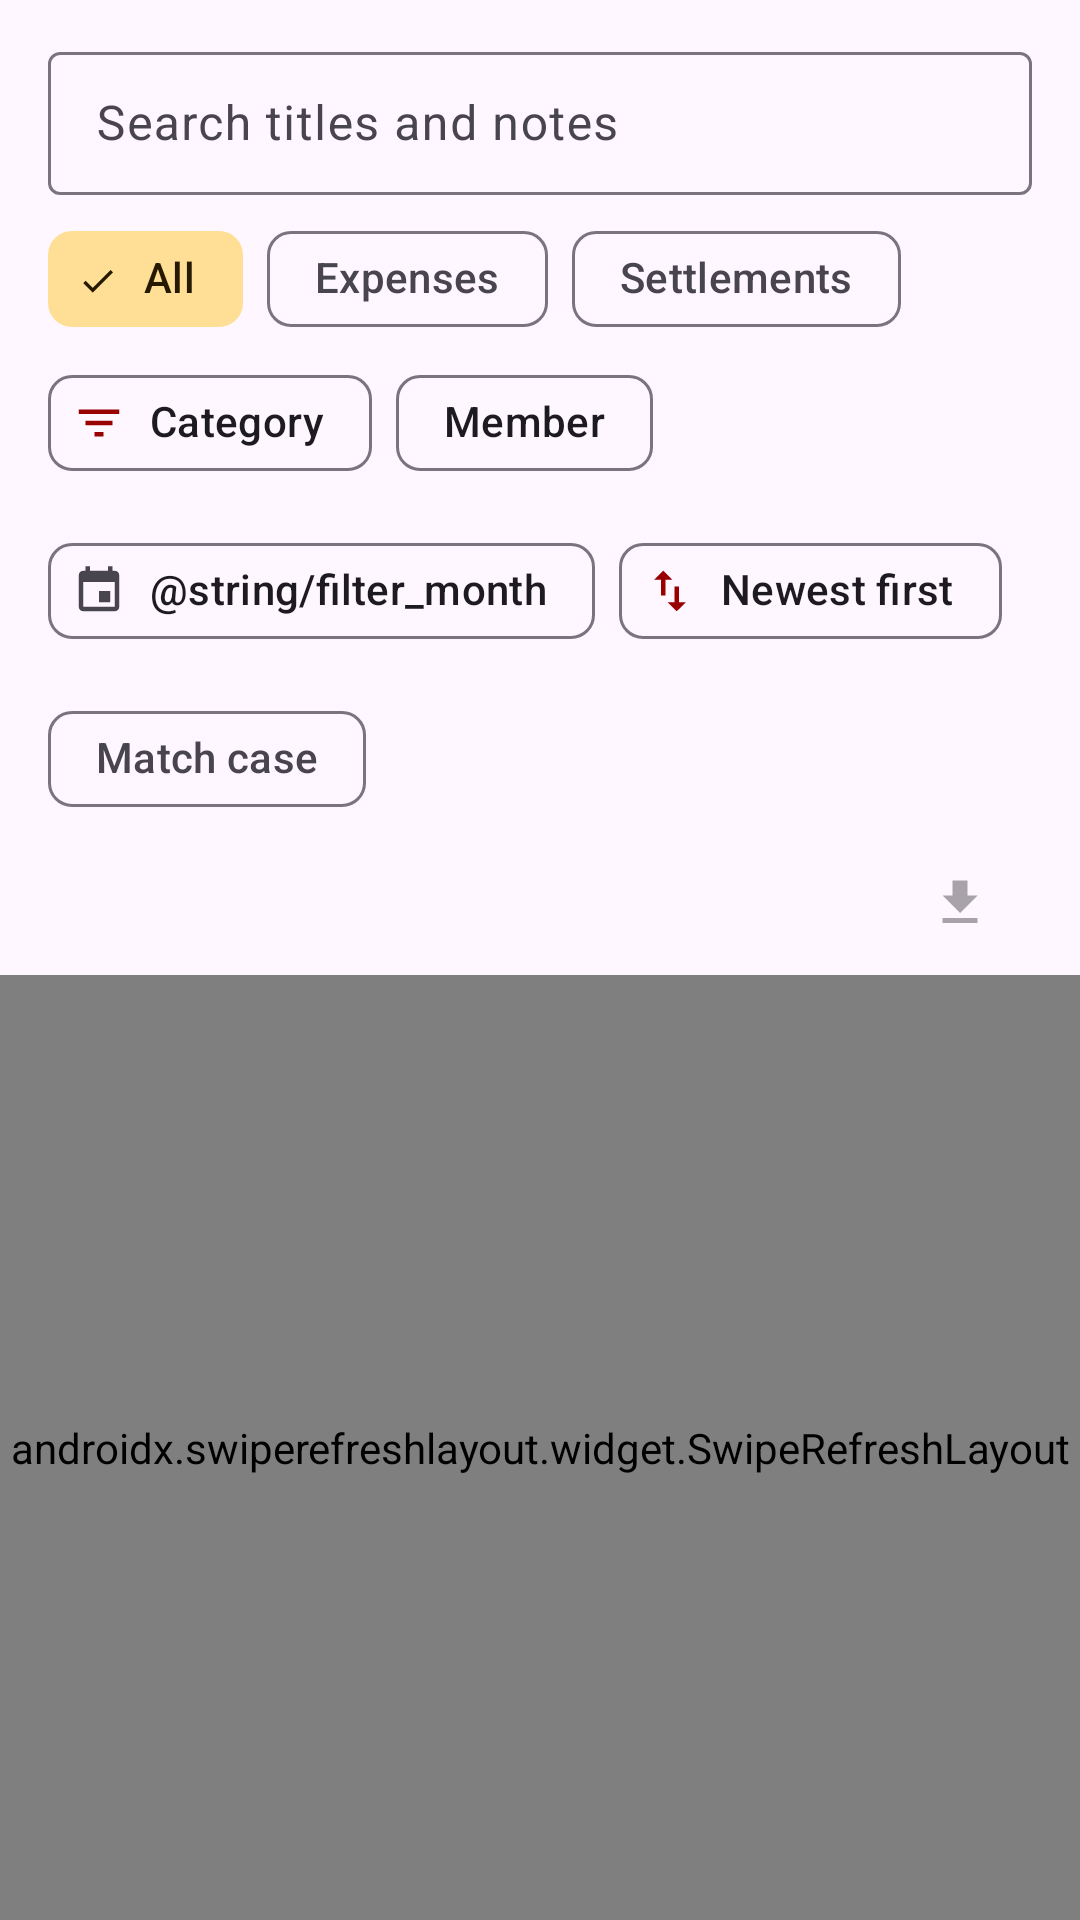

Produce the Android XML layout that renders to this screen, including the resource entries it uses.
<!-- AndroidManifest.xml: application theme Theme.SplitSmart -->
<!-- res/layout/fragment_history.xml -->
<?xml version="1.0" encoding="utf-8"?>
<LinearLayout xmlns:android="http://schemas.android.com/apk/res/android"
    xmlns:app="http://schemas.android.com/apk/res-auto"
    android:layout_width="match_parent"
    android:layout_height="match_parent"
    android:orientation="vertical">

    
    <com.google.android.material.textfield.TextInputLayout
        android:id="@+id/history_search_layout"
        style="@style/Widget.Material3.TextInputLayout.OutlinedBox.Dense"
        android:layout_width="match_parent"
        android:layout_height="wrap_content"
        android:layout_marginHorizontal="@dimen/space_l"
        android:layout_marginTop="@dimen/space_m"
        android:hint="@string/hint_search_history"
        app:endIconMode="clear_text"
        app:startIconDrawable="@drawable/ic_search">

        <com.google.android.material.textfield.TextInputEditText
            android:id="@+id/history_search"
            android:layout_width="match_parent"
            android:layout_height="wrap_content"
            android:imeOptions="actionSearch"
            android:inputType="text"
            android:maxLines="1" />
    </com.google.android.material.textfield.TextInputLayout>

    
    <com.google.android.material.chip.ChipGroup
        android:id="@+id/history_type_group"
        android:layout_width="match_parent"
        android:layout_height="wrap_content"
        android:layout_marginHorizontal="@dimen/space_l"
        android:layout_marginTop="@dimen/space_xs"
        app:selectionRequired="true"
        app:singleSelection="true">

        <com.google.android.material.chip.Chip
            android:id="@+id/chip_type_all"
            style="@style/Widget.Material3.Chip.Filter"
            android:layout_width="wrap_content"
            android:layout_height="wrap_content"
            android:checked="true"
            android:text="@string/filter_all" />

        <com.google.android.material.chip.Chip
            android:id="@+id/chip_type_expenses"
            style="@style/Widget.Material3.Chip.Filter"
            android:layout_width="wrap_content"
            android:layout_height="wrap_content"
            android:text="@string/filter_expenses" />

        <com.google.android.material.chip.Chip
            android:id="@+id/chip_type_settlements"
            style="@style/Widget.Material3.Chip.Filter"
            android:layout_width="wrap_content"
            android:layout_height="wrap_content"
            android:text="@string/filter_settlements" />
    </com.google.android.material.chip.ChipGroup>

    
    <com.google.android.material.chip.ChipGroup
        android:id="@+id/history_option_group"
        android:layout_width="match_parent"
        android:layout_height="wrap_content"
        android:layout_marginHorizontal="@dimen/space_l">

        <com.google.android.material.chip.Chip
            android:id="@+id/chip_category"
            style="@style/Widget.Material3.Chip.Assist"
            android:layout_width="wrap_content"
            android:layout_height="wrap_content"
            android:text="@string/filter_category"
            app:chipIcon="@drawable/ic_filter" />

        <com.google.android.material.chip.Chip
            android:id="@+id/chip_member"
            style="@style/Widget.Material3.Chip.Assist"
            android:layout_width="wrap_content"
            android:layout_height="wrap_content"
            android:text="@string/filter_member"
            app:chipIcon="@drawable/ic_person" />

        <com.google.android.material.chip.Chip
            android:id="@+id/chip_month"
            style="@style/Widget.Material3.Chip.Assist"
            android:layout_width="wrap_content"
            android:layout_height="wrap_content"
            android:text="@string/filter_month"
            app:chipIcon="@drawable/ic_calendar"
            app:closeIcon="@drawable/ic_close" />

        <com.google.android.material.chip.Chip
            android:id="@+id/chip_sort"
            style="@style/Widget.Material3.Chip.Assist"
            android:layout_width="wrap_content"
            android:layout_height="wrap_content"
            android:text="@string/sort_newest_first"
            app:chipIcon="@drawable/ic_sort" />

        
        <com.google.android.material.chip.Chip
            android:id="@+id/chip_match_case"
            style="@style/Widget.Material3.Chip.Filter"
            android:layout_width="wrap_content"
            android:layout_height="wrap_content"
            android:text="@string/filter_match_case" />
    </com.google.android.material.chip.ChipGroup>

    <LinearLayout
        android:layout_width="match_parent"
        android:layout_height="wrap_content"
        android:gravity="center_vertical"
        android:minHeight="40dp"
        android:orientation="horizontal"
        android:paddingHorizontal="@dimen/space_l">

        <TextView
            android:id="@+id/history_count"
            android:layout_width="0dp"
            android:layout_height="wrap_content"
            android:layout_weight="1"
            android:textAppearance="?attr/textAppearanceLabelMedium"
            android:textColor="?attr/colorOnSurfaceVariant" />

        <com.google.android.material.button.MaterialButton
            android:id="@+id/history_export"
            style="@style/Widget.Material3.Button.IconButton"
            android:layout_width="wrap_content"
            android:layout_height="wrap_content"
            android:contentDescription="@string/action_export_history"
            android:enabled="false"
            android:tooltipText="@string/action_export_history"
            app:icon="@drawable/ic_download" />

        <com.google.android.material.button.MaterialButton
            android:id="@+id/history_clear_filters"
            style="@style/Widget.Material3.Button.TextButton"
            android:layout_width="wrap_content"
            android:layout_height="wrap_content"
            android:text="@string/action_clear_filters"
            android:visibility="gone" />
    </LinearLayout>

    <FrameLayout
        android:layout_width="match_parent"
        android:layout_height="0dp"
        android:layout_weight="1">

        <androidx.swiperefreshlayout.widget.SwipeRefreshLayout
            android:id="@+id/history_refresh"
            android:layout_width="match_parent"
            android:layout_height="match_parent">

            <androidx.recyclerview.widget.RecyclerView
                android:id="@+id/history_list"
                android:layout_width="match_parent"
                android:layout_height="match_parent"
                android:clipToPadding="false"
                android:paddingHorizontal="@dimen/space_l"
                android:paddingBottom="@dimen/space_l"
                app:layoutManager="androidx.recyclerview.widget.LinearLayoutManager" />
        </androidx.swiperefreshlayout.widget.SwipeRefreshLayout>

        <LinearLayout
            android:id="@+id/history_empty"
            android:layout_width="match_parent"
            android:layout_height="wrap_content"
            android:layout_gravity="center"
            android:gravity="center"
            android:orientation="vertical"
            android:padding="@dimen/space_xxl"
            android:visibility="gone">

            <ImageView
                android:layout_width="56dp"
                android:layout_height="56dp"
                android:contentDescription="@null"
                android:src="@drawable/ic_receipt"
                app:tint="?attr/colorPrimary" />

            <TextView
                android:id="@+id/history_empty_title"
                android:layout_width="wrap_content"
                android:layout_height="wrap_content"
                android:layout_marginTop="@dimen/space_m"
                android:gravity="center"
                android:textAppearance="?attr/textAppearanceTitleMedium" />

            <TextView
                android:id="@+id/history_empty_message"
                android:layout_width="wrap_content"
                android:layout_height="wrap_content"
                android:layout_marginTop="@dimen/space_xs"
                android:gravity="center"
                android:textAppearance="?attr/textAppearanceBodyMedium"
                android:textColor="?attr/colorOnSurfaceVariant" />
        </LinearLayout>

        <LinearLayout
            android:id="@+id/history_error"
            android:layout_width="match_parent"
            android:layout_height="wrap_content"
            android:layout_gravity="center"
            android:gravity="center"
            android:orientation="vertical"
            android:padding="@dimen/space_xxl"
            android:visibility="gone">

            <TextView
                android:id="@+id/history_error_text"
                android:layout_width="wrap_content"
                android:layout_height="wrap_content"
                android:gravity="center"
                android:textAppearance="?attr/textAppearanceBodyLarge"
                android:textColor="?attr/colorError" />

            <com.google.android.material.button.MaterialButton
                android:id="@+id/history_retry"
                style="@style/Widget.Material3.Button.OutlinedButton"
                android:layout_width="wrap_content"
                android:layout_height="wrap_content"
                android:layout_marginTop="@dimen/space_m"
                android:text="@string/action_retry" />
        </LinearLayout>
    </FrameLayout>
</LinearLayout>
<!-- resources referenced by this layout -->
<resources>
  <dimen name="space_l">16dp</dimen>
  <dimen name="space_m">12dp</dimen>
  <dimen name="space_xs">4dp</dimen>
  <dimen name="space_xxl">32dp</dimen>
  <!-- drawable ic_calendar (drawable) -->
  <?xml version="1.0" encoding="utf-8"?>
  <vector xmlns:android="http://schemas.android.com/apk/res/android"
      android:width="24dp"
      android:height="24dp"
      android:tint="?attr/colorControlNormal"
      android:viewportWidth="24"
      android:viewportHeight="24">
      <path
          android:fillColor="@android:color/white"
          android:pathData="M17,12h-5v5h5v-5zM16,1v2H8V1H6v2H5c-1.11,0 -1.99,0.9 -1.99,2L3,19c0,1.1 0.89,2 2,2h14c1.1,0 2,-0.9 2,-2V5c0,-1.1 -0.9,-2 -2,-2h-1V1h-2zM19,19H5V8h14v11z" />
  </vector>
  <!-- drawable ic_download (drawable) -->
  <vector xmlns:android="http://schemas.android.com/apk/res/android"
      android:width="24dp"
      android:height="24dp"
      android:viewportWidth="24"
      android:viewportHeight="24">
      <path
          android:fillColor="@android:color/white"
          android:pathData="M5,20h14v-2H5zM19,9h-4V3H9v6H5l7,7z" />
  </vector>
  <!-- drawable ic_filter (drawable) -->
  <?xml version="1.0" encoding="utf-8"?>
  <vector xmlns:android="http://schemas.android.com/apk/res/android"
      android:width="24dp"
      android:height="24dp"
      android:tint="?attr/colorControlNormal"
      android:viewportWidth="24"
      android:viewportHeight="24">
      <path
          android:fillColor="@android:color/white"
          android:pathData="M10,18h4v-2h-4v2zM3,6v2h18V6H3zM6,13h12v-2H6v2z" />
  </vector>
  <!-- drawable ic_receipt (drawable) -->
  <?xml version="1.0" encoding="utf-8"?>
  <vector xmlns:android="http://schemas.android.com/apk/res/android"
      android:width="24dp"
      android:height="24dp"
      android:tint="?attr/colorControlNormal"
      android:viewportWidth="24"
      android:viewportHeight="24">
      <path
          android:fillColor="@android:color/white"
          android:pathData="M18,17H6v-2h12v2zM18,13H6v-2h12v2zM18,9H6V7h12v2zM3,22l1.5,-1.5L6,22l1.5,-1.5L9,22l1.5,-1.5L12,22l1.5,-1.5L15,22l1.5,-1.5L18,22l1.5,-1.5L21,22V2l-1.5,1.5L18,2l-1.5,1.5L15,2l-1.5,1.5L12,2l-1.5,1.5L9,2 7.5,3.5 6,2 4.5,3.5 3,2v20z" />
  </vector>
  <!-- drawable ic_sort (drawable) -->
  <?xml version="1.0" encoding="utf-8"?>
  <vector xmlns:android="http://schemas.android.com/apk/res/android"
      android:width="24dp"
      android:height="24dp"
      android:tint="?attr/colorControlNormal"
      android:viewportWidth="24"
      android:viewportHeight="24">
      <path
          android:fillColor="@android:color/white"
          android:pathData="M16,17.01V10h-2v7.01h-3L15,21l4,-3.99h-3zM9,3L5,6.99h3V14h2V6.99h3L9,3z" />
  </vector>
  <string name="action_clear_filters">Clear filters</string>
  <string name="action_retry">Retry</string>
  <string name="filter_all">All</string>
  <string name="filter_category">Category</string>
  <string name="filter_expenses">Expenses</string>
  <string name="filter_match_case">Match case</string>
  <string name="filter_member">Member</string>
  <string name="filter_settlements">Settlements</string>
  <string name="hint_search_history">Search titles and notes</string>
  <string name="sort_newest_first">Newest first</string>
  <color name="md_primary">#990000</color>
  <color name="md_on_primary">#FFFFFF</color>
  <color name="md_primary_container">#FFDAD5</color>
  <color name="md_on_primary_container">#410001</color>
  <color name="md_secondary">#765B00</color>
  <color name="md_on_secondary">#FFFFFF</color>
  <color name="md_secondary_container">#FFDF96</color>
  <color name="md_on_secondary_container">#251A00</color>
  <color name="md_tertiary">#5F5E00</color>
  <color name="md_on_tertiary">#FFFFFF</color>
  <color name="md_tertiary_container">#E6E472</color>
  <color name="md_on_tertiary_container">#1C1C00</color>
</resources>
